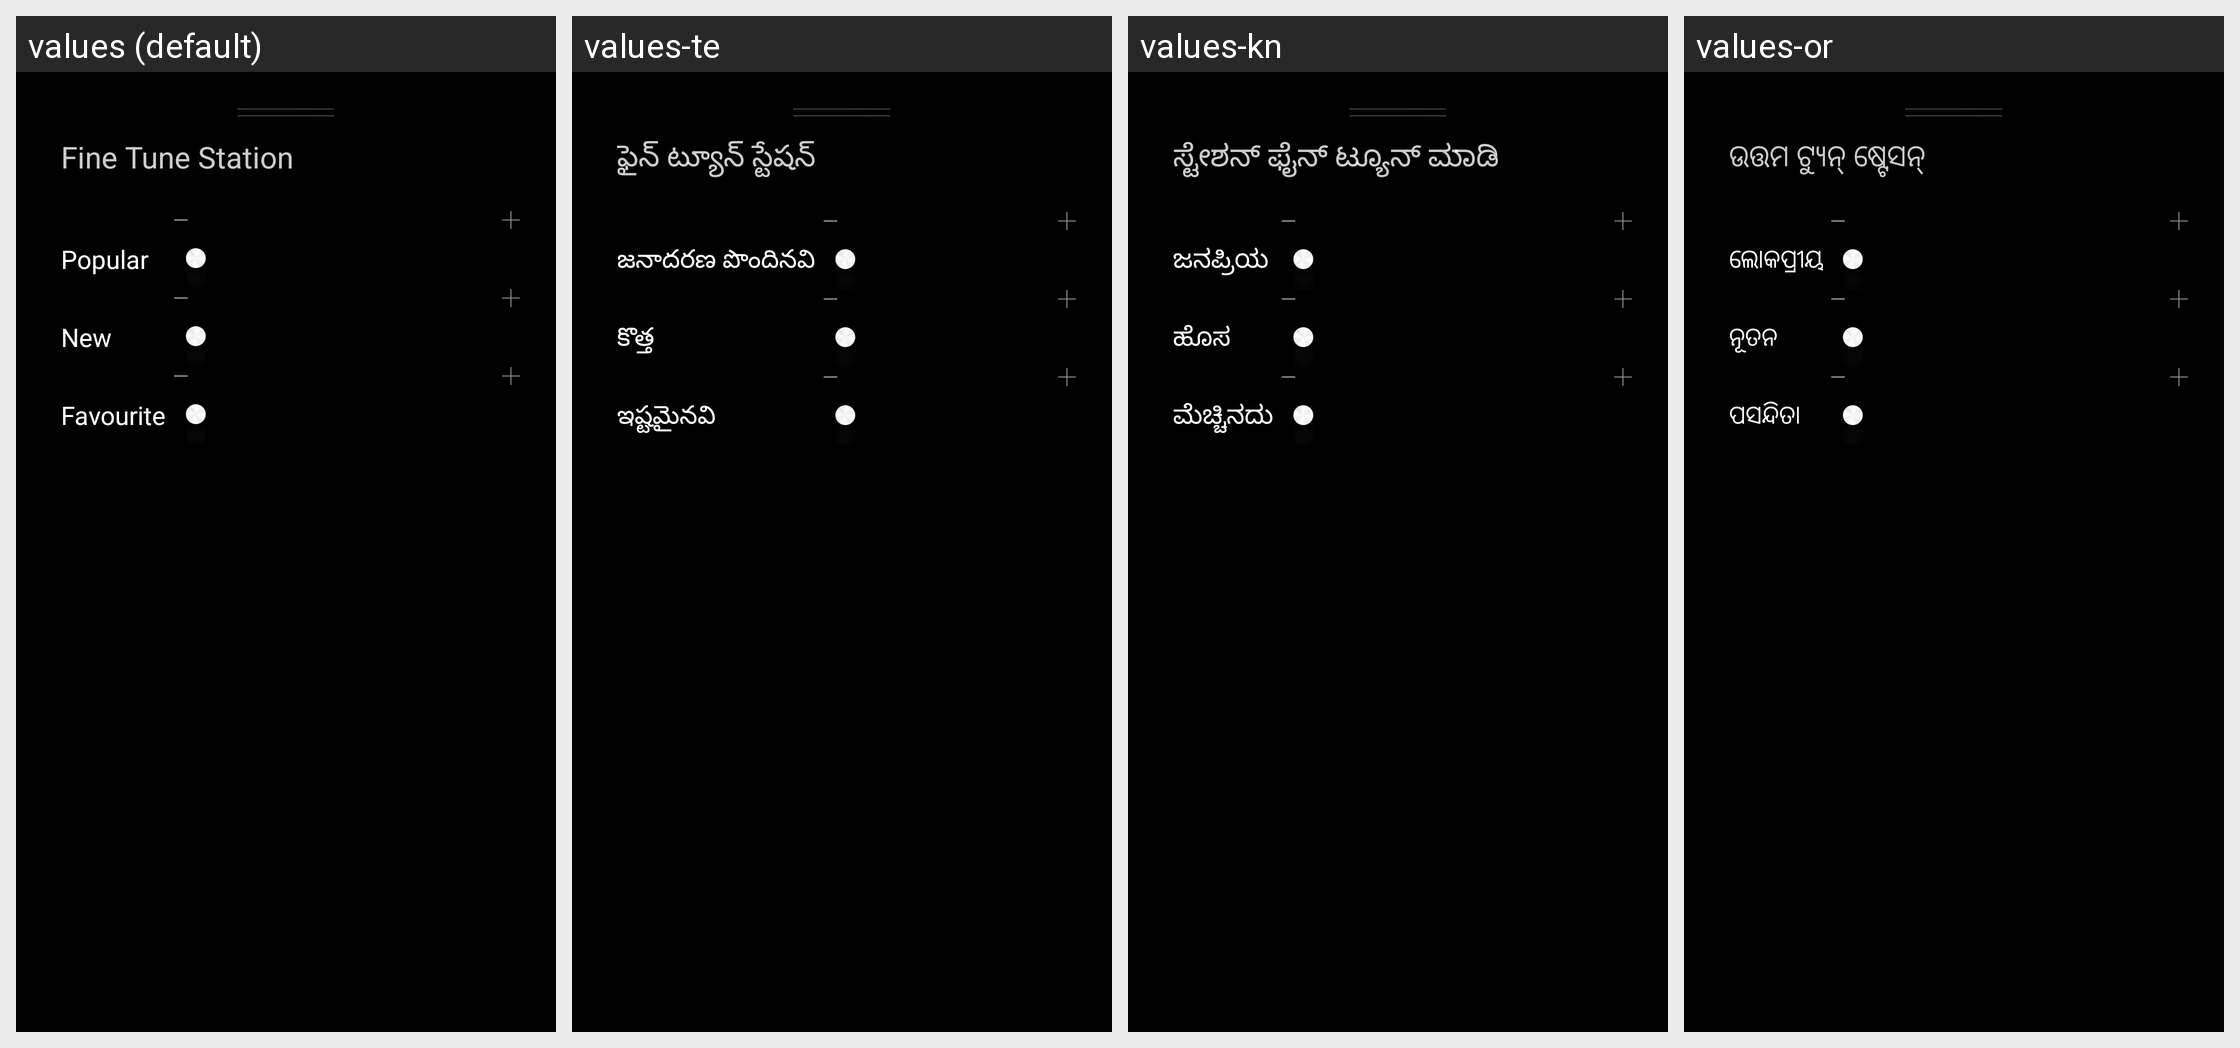

The same Android screen rendered under several of its app's locales, left to right. List the strings drawn on it with the default value and each locale's translation.
Android screen res/layout/mr_fragment_fine_tuning.xml rendered under 4 locales, left to right: values (default), values-te, values-kn, values-or. Device: Nexus 5 (rendered at 1080×1920; each locale shown at half size, 540×960, under a caption strip naming it); theme mr_AppTheme.
Other locales in the repository, not shown: values-as, values-bn, values-de, values-en-rUS, values-es-rES, values-es-rUS, values-fr, values-gu, values-hi, values-in, values-it, values-ko, values-ml, values-mr, values-ms, values-ne, values-pa, values-ta, values-th, values-tr, values-zh-rCN.
Strings drawn on this screen, with the default value and each locale's value (text and hints the layout hard-codes, and strings that could not be matched under every locale, appear in the picture but are not listed):

fine_tuning_drawer_title
  values: Fine Tune Station
  values-te: ఫైన్ ట్యూన్ స్టేషన్
  values-kn: ಸ್ಟೇಶನ್ ಫೈನ್ ಟ್ಯೂನ್ ಮಾಡಿ
  values-or: ଉତ୍ତମ ଟ୍ୟୁନ୍ ଷ୍ଟେସନ୍

popular_title
  values: Popular
  values-te: జనాదరణ పొందినవి
  values-kn: ಜನಪ್ರಿಯ
  values-or: ଲୋକପ୍ରୀୟ

newer_title
  values: New
  values-te: కొత్త
  values-kn: ಹೊಸ
  values-or: ନୂତନ

favorite_title
  values: Favourite
  values-te: ఇష్టమైనవి
  values-kn: ಮೆಚ್ಚಿನದು
  values-or: ପସନ୍ଦିତା
